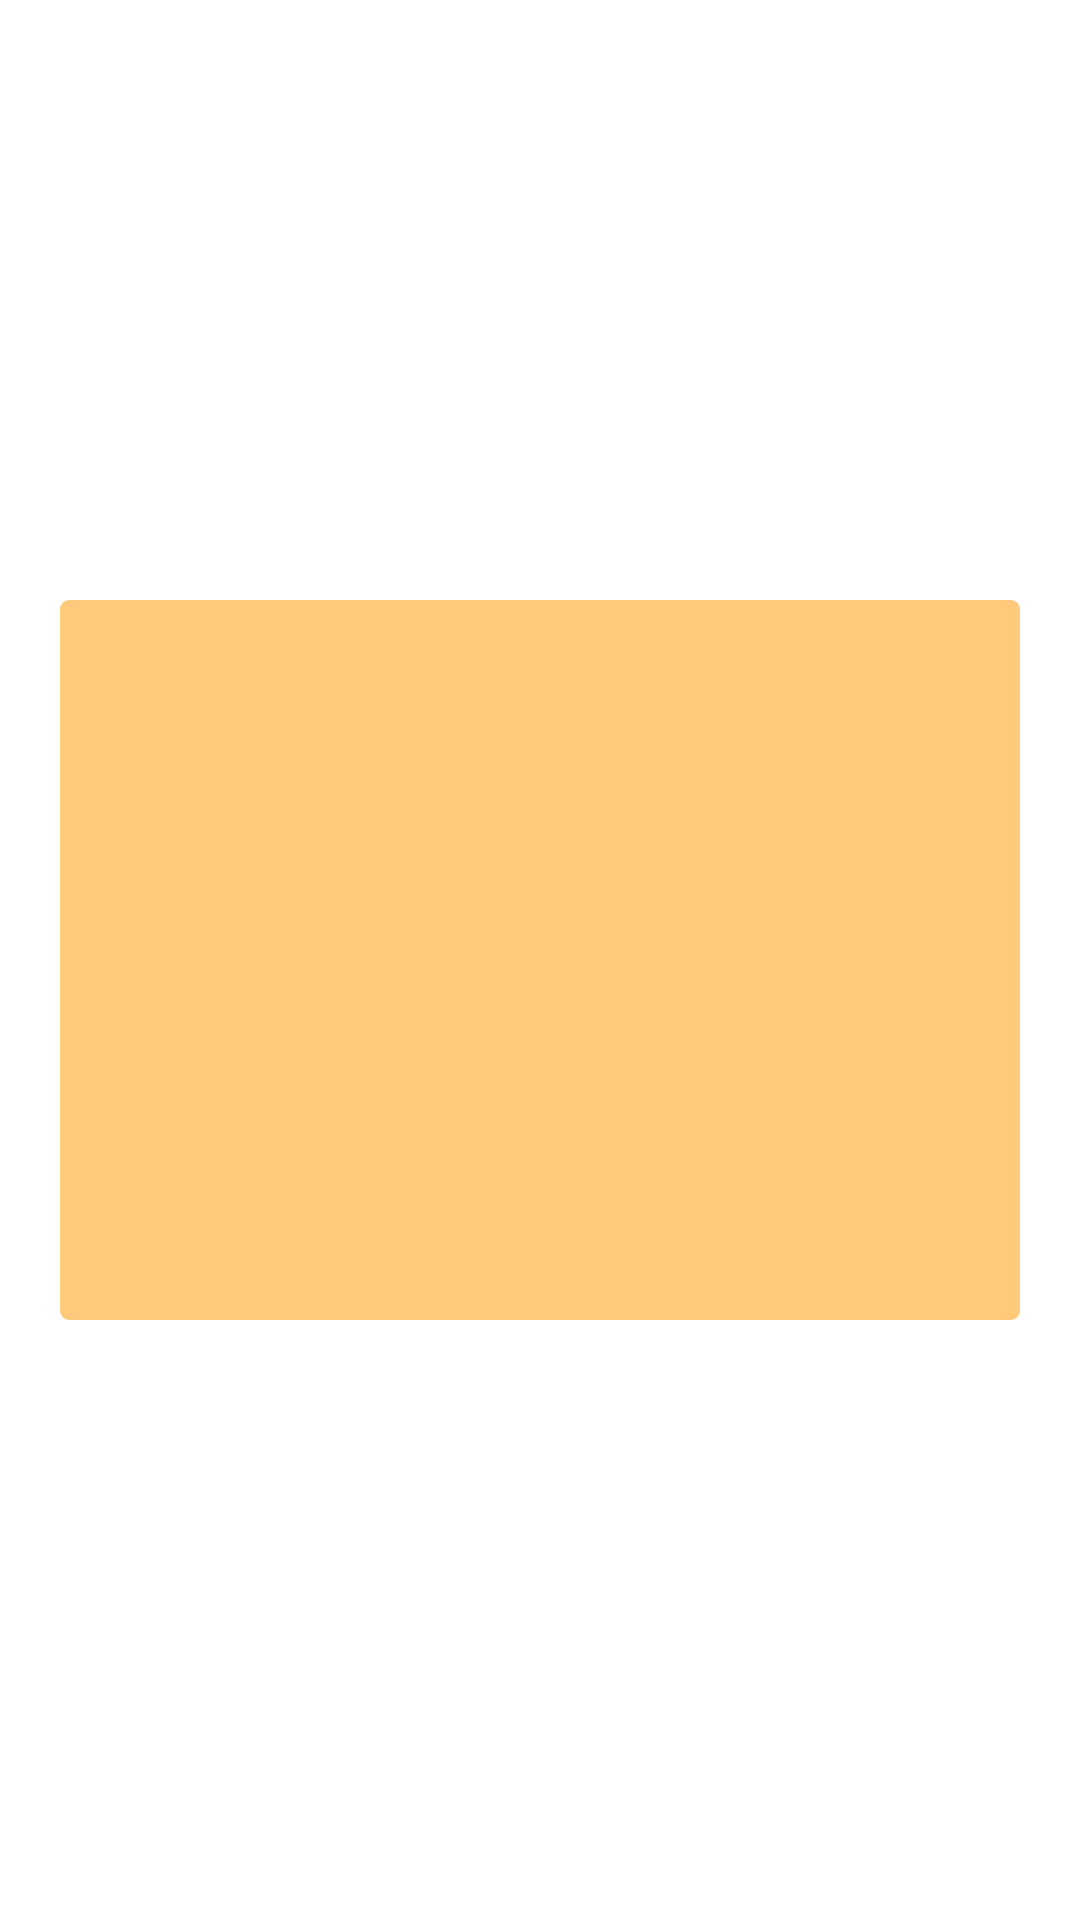

Write the Android layout XML for this screen, with the resource values it uses.
<!-- AndroidManifest.xml: application theme Theme.Firstapp -->
<!-- res/layout/pop_up_window.xml -->
<?xml version="1.0" encoding="utf-8"?>
<RelativeLayout
    xmlns:android="http://schemas.android.com/apk/res/android"
    xmlns:app="http://schemas.android.com/apk/res-auto"
    xmlns:tools="http://schemas.android.com/tools"
    android:id="@+id/popup_window_background"
    android:layout_width="match_parent"
    android:layout_height="match_parent"
    tools:context=".PopUpWindow">


    <androidx.cardview.widget.CardView
        android:id="@+id/popup_window_view_with_border"
        android:layout_width="wrap_content"
        android:layout_height="wrap_content"
        android:layout_centerHorizontal="true"
        android:layout_centerVertical="true"
        app:cardBackgroundColor="#FFFFFF"
        app:cardCornerRadius="3dp"
        app:cardElevation="0dp"
        app:cardMaxElevation="0dp"
        app:cardPreventCornerOverlap="false"
        app:layout_constraintBottom_toBottomOf="parent"
        app:layout_constraintLeft_toLeftOf="parent"
        app:layout_constraintRight_toRightOf="parent"
        app:layout_constraintTop_toTopOf="parent">

        <androidx.cardview.widget.CardView
            android:id="@+id/popup_window_view"
            android:layout_width="wrap_content"
            android:layout_height="wrap_content"
            android:layout_centerInParent="true"
            android:layout_margin="2dp"
            app:cardBackgroundColor="@android:color/white"
            app:cardCornerRadius="3dp"
            app:cardElevation="0dp"
            app:cardMaxElevation="0dp"
            app:cardPreventCornerOverlap="false">

            <androidx.constraintlayout.widget.ConstraintLayout
                android:id="@+id/popup_window_background_container"
                android:layout_width="320dp"
                android:layout_height="240dp"
                android:layout_centerInParent="true"
                android:background="#83FF9800"
                android:minHeight="250dp">

                <ImageView
                    android:id="@+id/camera"
                    android:layout_width="320dp"
                    android:layout_height="240dp"
                    android:layout_weight="0.3"
                    android:contentDescription="@string/cameraView"
                    app:layout_constraintBottom_toBottomOf="parent"
                    app:layout_constraintEnd_toEndOf="parent"
                    app:layout_constraintStart_toStartOf="parent"
                    app:layout_constraintTop_toTopOf="parent" />

            </androidx.constraintlayout.widget.ConstraintLayout>
        </androidx.cardview.widget.CardView>
    </androidx.cardview.widget.CardView>
</RelativeLayout>
<!-- resources referenced by this layout -->
<resources>
  <style name="Theme.Firstapp" parent="Theme.MaterialComponents.DayNight.DarkActionBar">
          
          <item name="colorPrimary">#2A3CA1</item>
          <item name="colorPrimaryVariant">#07197A</item>
          <item name="colorOnPrimary">@color/white</item>
          
          <item name="colorSecondary">@color/teal_200</item>
          <item name="colorSecondaryVariant">@color/teal_700</item>
          <item name="colorOnSecondary">@color/black</item>
          
          <item name="android:statusBarColor" tools:targetApi="l">?attr/colorPrimaryVariant</item>
          
      </style>
  <!-- not gathered from this repository: default colours our renderer supplied (Android Studio template values) -->
  <color name="teal_200">#FF03DAC5</color>
  <color name="teal_700">#FF018786</color>
  <color name="black">#FF000000</color>
  <color name="white">#FFFFFFFF</color>
</resources>
